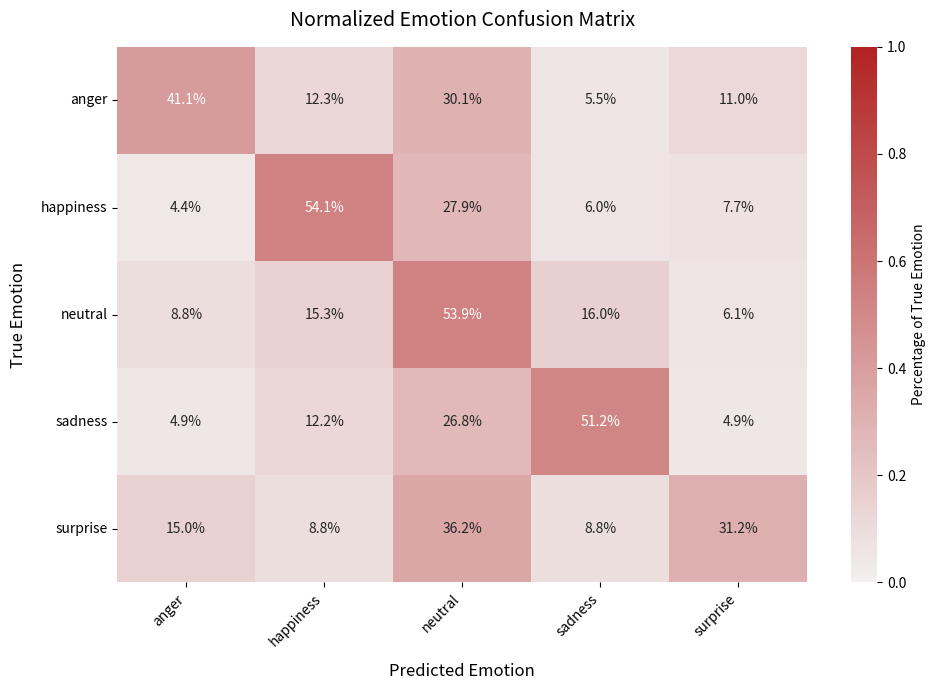

This figure's Python source:
import numpy as np
import matplotlib.pyplot as plt
import seaborn as sns

# Define the classes and the raw counts
classes = ['anger', 'happiness', 'neutral', 'sadness', 'surprise']
data = np.array([
    [30,  9,  22,   4,  8],
    [ 8, 99,  51,  11, 14],
    [63, 110, 388, 115, 44],
    [ 2,  5,  11,  21,  2],
    [12,  7,  29,   7, 25]
])

# Normalize the data by row (true emotions) so each row sums to 1
row_sums = data.sum(axis=1)[:, np.newaxis]
normalized_data = data / row_sums

# Set up the plot
plt.figure(figsize=(10, 7))

# Create a brick-colored colormap
brick_cmap = sns.light_palette("firebrick", as_cmap=True)

# Generate the heatmap using the normalized data
# vmin=0 and vmax=1 keep the color scale locked from 0% to 100%
sns.heatmap(normalized_data, 
            annot=True, 
            fmt=".1%",  # Automatically formats the decimals as percentages (e.g., 41.1%)
            cmap=brick_cmap, 
            vmin=0, 
            vmax=1,
            xticklabels=classes, 
            yticklabels=classes,
            cbar_kws={'label': 'Percentage of True Emotion'})

# Formatting labels and title
plt.title('Normalized Emotion Confusion Matrix', fontsize=14, pad=15)
plt.xlabel('Predicted Emotion', fontsize=12, labelpad=10)
plt.ylabel('True Emotion', fontsize=12, labelpad=10)

# Adjust ticks to be more readable
plt.xticks(rotation=45, ha='right')
plt.yticks(rotation=0)

plt.tight_layout()

# Save the plot as a PNG image
output_filename = 'normalized_brick_confusion_matrix.png'
plt.savefig(output_filename, dpi=300, bbox_inches='tight')
print(f"Normalized confusion matrix successfully saved as {output_filename}")
